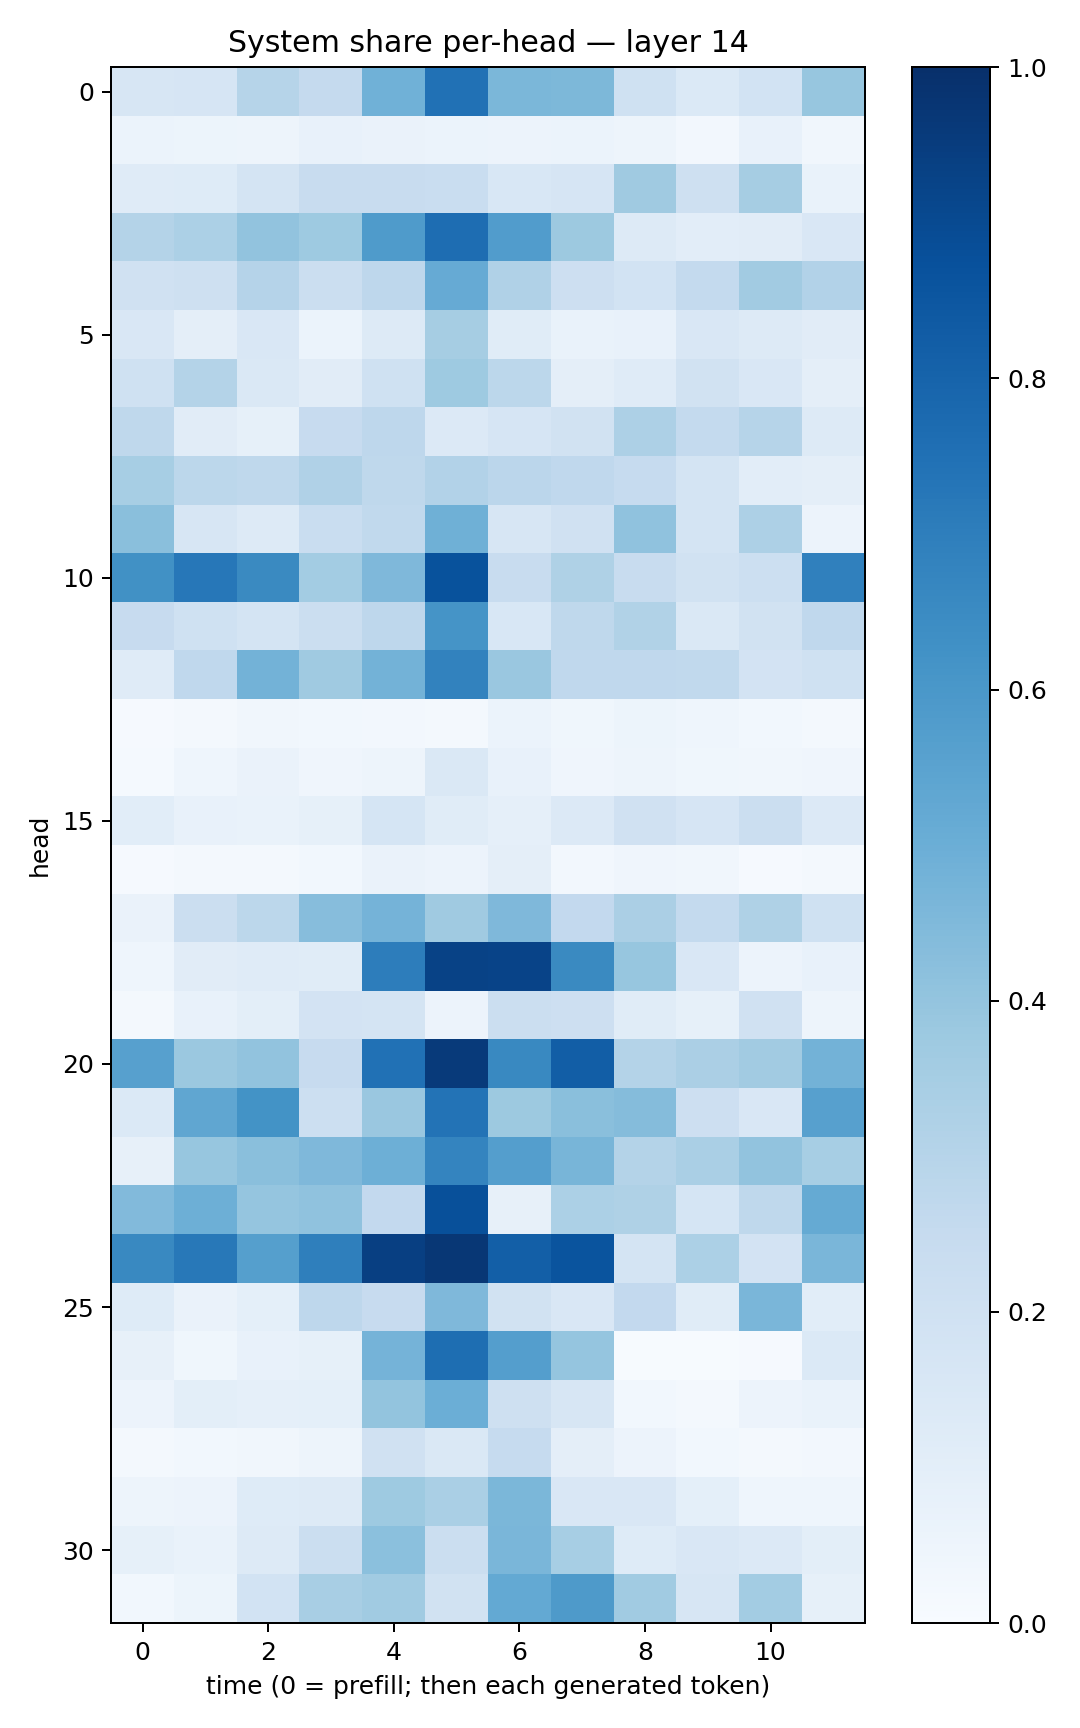

Data behind this chart, as committed beside it:
0.15989928, 0.16464178, 0.29760632, 0.25028807, 0.4844963, 0.7483368, 0.45976824, 0.4561216, 0.19983855, 0.13771166, 0.18596004, 0.3942347
0.06205, 0.05284, 0.05023, 0.0757, 0.06392, 0.06121, 0.05483, 0.05886, 0.04996, 0.02541, 0.07519, 0.03436
0.1185, 0.123, 0.1759, 0.2353, 0.2411, 0.2307, 0.1549, 0.1643, 0.3689, 0.206, 0.3479, 0.07011
0.3054, 0.33, 0.403, 0.3725, 0.5834, 0.7625, 0.5769, 0.3776, 0.1314, 0.1035, 0.1126, 0.15
0.1964, 0.2096, 0.3013, 0.2227, 0.277, 0.513, 0.317, 0.2138, 0.1853, 0.2543, 0.3628, 0.3091
0.1522, 0.09554, 0.1501, 0.06113, 0.1293, 0.3509, 0.1151, 0.06749, 0.0733, 0.1523, 0.1316, 0.1111
0.1996, 0.3083, 0.1419, 0.111, 0.2015, 0.3737, 0.2806, 0.09726, 0.1205, 0.1938, 0.152, 0.09712
0.2731, 0.113, 0.08458, 0.244, 0.2767, 0.1335, 0.165, 0.1942, 0.3262, 0.2569, 0.3006, 0.1289
0.3475, 0.2791, 0.2721, 0.3182, 0.2708, 0.3113, 0.2814, 0.2687, 0.2497, 0.1767, 0.1034, 0.09401
0.4255, 0.1603, 0.1318, 0.2333, 0.263, 0.489, 0.1573, 0.1972, 0.4079, 0.1763, 0.328, 0.05539
0.6273, 0.724, 0.6536, 0.3577, 0.4521, 0.8707, 0.2403, 0.3219, 0.2377, 0.1933, 0.2187, 0.6876
0.2422, 0.2019, 0.175, 0.2222, 0.2764, 0.616, 0.156, 0.2697, 0.3153, 0.145, 0.1894, 0.2685
0.1197, 0.2682, 0.4775, 0.3684, 0.4783, 0.68, 0.3862, 0.2677, 0.2663, 0.2624, 0.1806, 0.2003
0.01011, 0.02077, 0.03184, 0.03043, 0.02597, 0.0186, 0.059, 0.03581, 0.05404, 0.04514, 0.03066, 0.01932
0.01201, 0.04455, 0.06268, 0.04169, 0.05028, 0.1407, 0.07746, 0.04161, 0.04734, 0.03618, 0.03322, 0.03918
0.106, 0.07148, 0.06877, 0.08445, 0.1698, 0.1141, 0.08799, 0.1343, 0.1967, 0.1664, 0.2265, 0.1329
0.009819, 0.01589, 0.02316, 0.02837, 0.06508, 0.05562, 0.09571, 0.02732, 0.0425, 0.03493, 0.01134, 0.01813
0.06266, 0.2265, 0.28, 0.4319, 0.4756, 0.3681, 0.4508, 0.2607, 0.3321, 0.2554, 0.3222, 0.1999
0.04616, 0.1103, 0.1194, 0.1158, 0.7028, 0.929, 0.9254, 0.6547, 0.3932, 0.1513, 0.05494, 0.07333
0.02209, 0.07737, 0.09903, 0.181, 0.1759, 0.05537, 0.2213, 0.2135, 0.1159, 0.08285, 0.1992, 0.04735
0.5612, 0.3804, 0.405, 0.2448, 0.7464, 0.9603, 0.6567, 0.8208, 0.3052, 0.3347, 0.361, 0.4775
0.1397, 0.534, 0.6203, 0.2173, 0.3863, 0.7404, 0.3766, 0.4232, 0.4364, 0.2117, 0.1507, 0.5603
0.08074, 0.394, 0.4239, 0.4499, 0.4938, 0.6748, 0.5672, 0.4659, 0.3084, 0.3398, 0.4039, 0.3438
0.4453, 0.4961, 0.3981, 0.4081, 0.2597, 0.8768, 0.0807, 0.3305, 0.323, 0.1718, 0.2708, 0.5171
0.6599, 0.7224, 0.5633, 0.6927, 0.9407, 0.9703, 0.8193, 0.8624, 0.1753, 0.3282, 0.18, 0.4611
0.1231, 0.06331, 0.09295, 0.2745, 0.2449, 0.4516, 0.1908, 0.1518, 0.2609, 0.1152, 0.4611, 0.1082
0.07837, 0.03858, 0.07063, 0.08584, 0.4746, 0.7606, 0.5694, 0.3976, 0.007745, 0.006419, 0.009464, 0.1386
0.05833, 0.09837, 0.08949, 0.09026, 0.4021, 0.4992, 0.2101, 0.1603, 0.02987, 0.02201, 0.05531, 0.06934
0.02263, 0.02835, 0.03512, 0.04994, 0.1966, 0.1425, 0.2464, 0.0966, 0.05707, 0.02782, 0.0165, 0.02459
0.04872, 0.05595, 0.1245, 0.1293, 0.3745, 0.3371, 0.4591, 0.1506, 0.1496, 0.09051, 0.04342, 0.04485
0.08223, 0.06978, 0.1305, 0.2215, 0.4196, 0.2242, 0.4647, 0.3462, 0.123, 0.1515, 0.1353, 0.09842
0.02992, 0.0529, 0.1851, 0.341, 0.3646, 0.1903, 0.521, 0.5893, 0.3634, 0.164, 0.3561, 0.08319
